Run: headless pygame with SDL's dummy video driver; simulated clock (each Clock.tick advances the game by its frame time, no real sleeping); random seed 0; keys injected as events and as key.get_pressed() state; mouse plan: one left click at the window centre at the start of phase 2, then a move to the lower-right quarter at the start of phase 3.
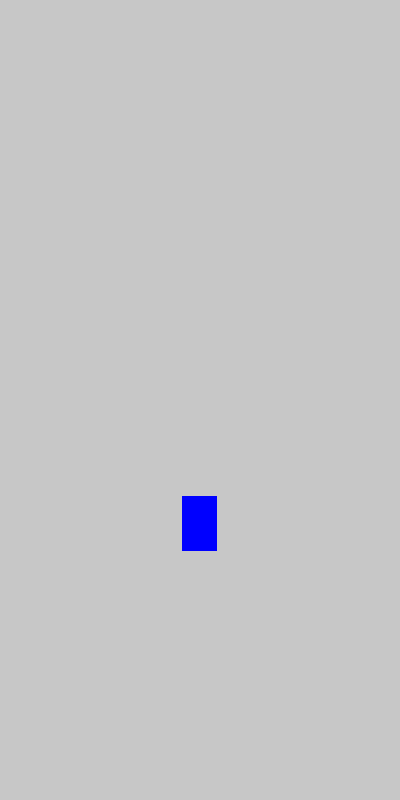
Frame 1 of 4 · flips 1–60 · no input
Frame 2 of 4 · flips 61–180 · clicked the window centre · tapped SPACE, RETURN · held RIGHT (→), D · screen unchanged from frame 1, image omitted
Frame 3 of 4 · flips 181–300 · moved the mouse to the lower-right quarter · held DOWN (↓), S · screen unchanged from frame 2, image omitted
Frame 4 of 4 · flips 301–420 · held LEFT (←), A, UP (↑), W · screen unchanged from frame 3, image omitted

The pygame program that drew these frames:

# 1.4 In this Code Snippet, We will add movement to the player rectangle.
# We will use the mouse dragging to move the player

import pygame

# Initialize Pygame
pygame.init()

# Game variables
running = True

# Screen dimensions
WIDTH, HEIGHT = 400, 800
screen = pygame.display.set_mode((WIDTH, HEIGHT))
pygame.display.set_caption("Bubble Dash")

# Colors
PLAYER_COLOR = (0, 0, 255)  # Blue
BACKGROUND_COLOR = (199, 199, 199)

# Player properties
player_width, player_height = 35, 55
player_x = (WIDTH - player_width) // 2
player_y = (HEIGHT - player_height) // 1.5
dragging = False


def handle_player_movement(event):
    """Handles mouse dragging to move the player left/right."""
    global player_x, dragging

    if event.type == pygame.MOUSEBUTTONDOWN:
        dragging = True

    elif event.type == pygame.MOUSEBUTTONUP:
        dragging = False

    elif event.type == pygame.MOUSEMOTION and dragging:
        player_x = event.pos[0]

# Clock for FPS control
clock = pygame.time.Clock()

while running:
    screen.fill(BACKGROUND_COLOR)

    # Handle events
    for event in pygame.event.get():
        if event.type == pygame.QUIT:
            running = False
        handle_player_movement(event)

    # Drawing a Rectangle (player)
    pygame.draw.rect(screen, PLAYER_COLOR, (player_x, player_y, player_width, player_height))

    pygame.display.flip()  # Update display
    clock.tick(60)  # Limit FPS to 60

pygame.quit()


# Note:
# - Currently we have 2 Problems:
#   1. The player rectangle can go out of the screen.
#   2. As we drag the mouse, the player suddenly jumps to the mouse position.
# - We will fix these problems in the next snippets.
